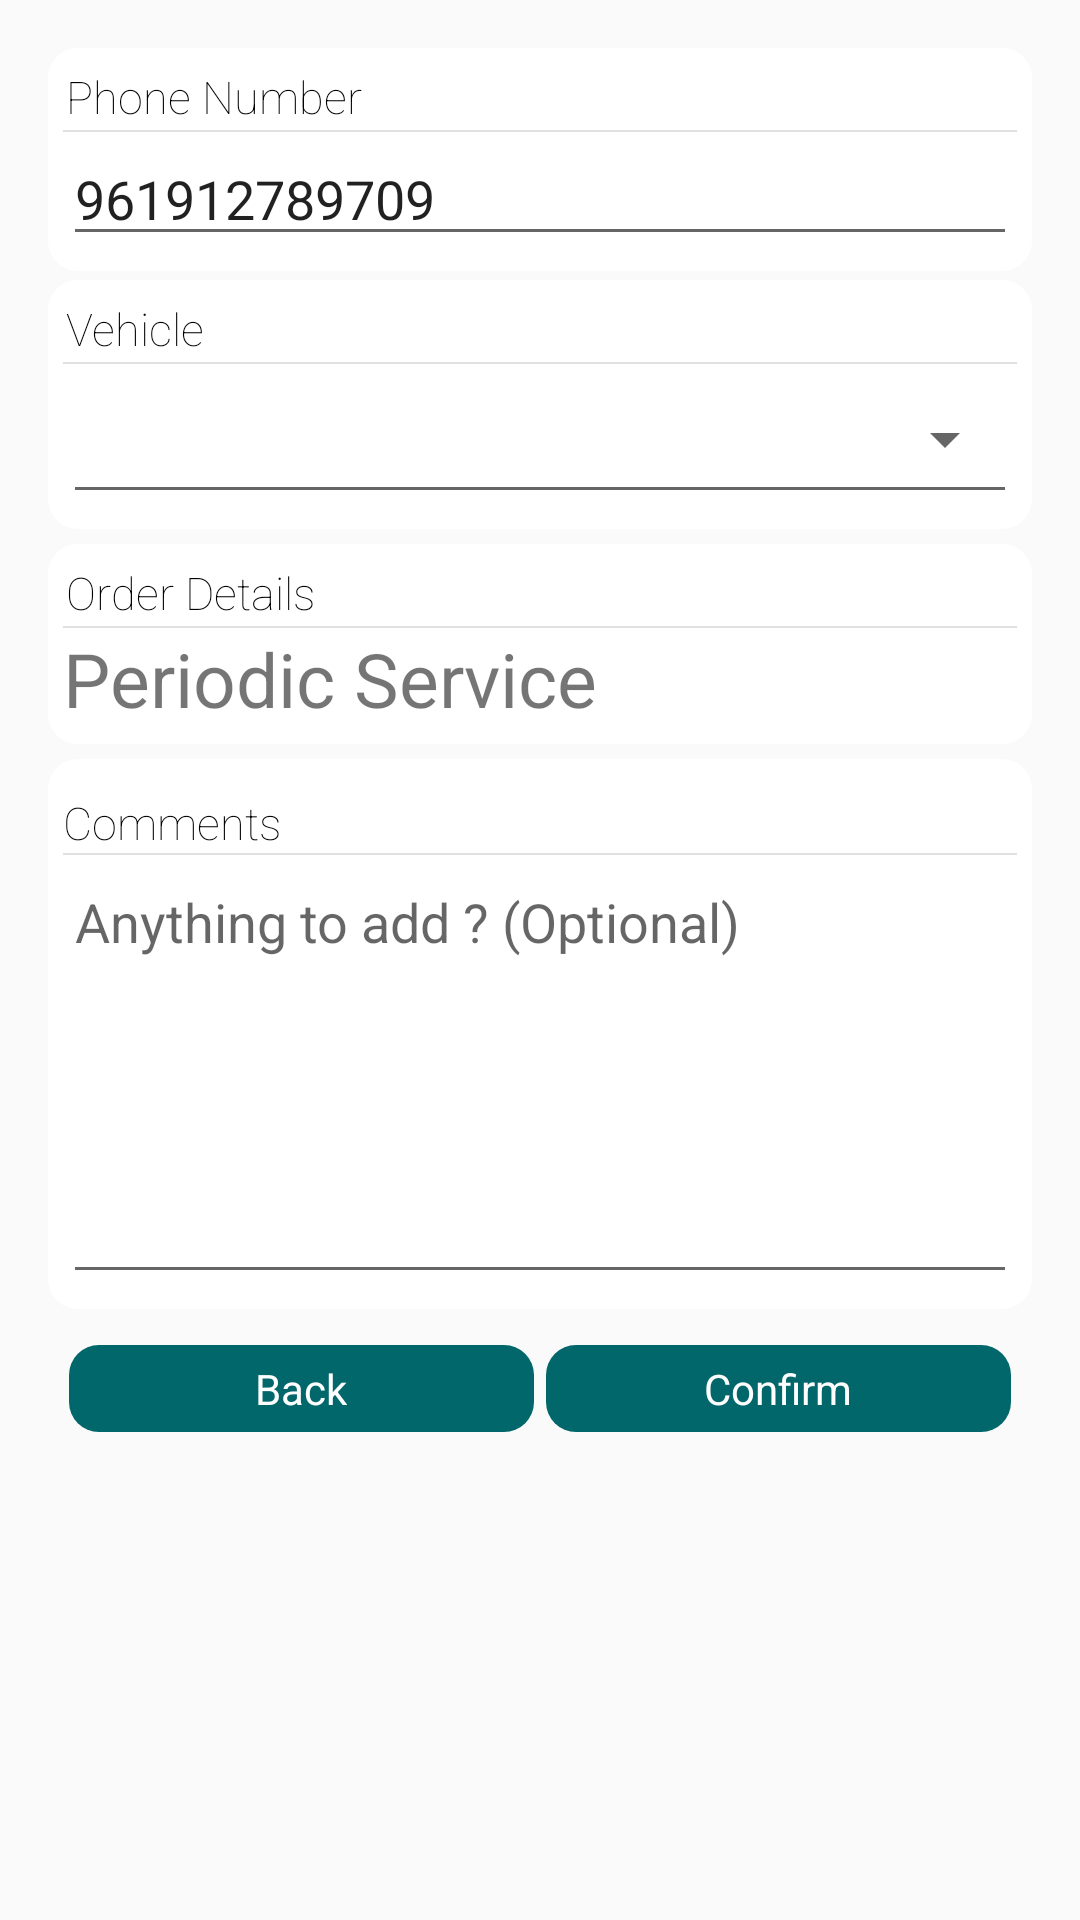

The Android layout XML behind this screen, and the referenced resources:
<!-- AndroidManifest.xml: application theme AppTheme -->
<!-- res/layout/content_order_confirmation.xml -->
<?xml version="1.0" encoding="utf-8"?>
<LinearLayout xmlns:android="http://schemas.android.com/apk/res/android"
    xmlns:app="http://schemas.android.com/apk/res-auto"
    xmlns:tools="http://schemas.android.com/tools"
    android:layout_width="match_parent"
    android:layout_height="match_parent"
    android:paddingBottom="@dimen/activity_vertical_margin"
    android:paddingLeft="@dimen/activity_horizontal_margin"
    android:paddingRight="@dimen/activity_horizontal_margin"
    android:paddingTop="@dimen/activity_vertical_margin"
    app:layout_behavior="@string/appbar_scrolling_view_behavior"
    tools:context="com.archaea.playon.OrderConfirmation"
    tools:showIn="@layout/activity_order_confirmation"
    android:orientation="vertical">

    <LinearLayout
        android:layout_width="match_parent"
        android:layout_height="wrap_content"
        android:padding="5dp"
        android:background="@drawable/shop_feed_rounded_corner"
        android:orientation="vertical">

        <TextView
            android:id="@+id/phone_number_label"
            android:fontFamily="sans-serif-thin"
            android:layout_margin="1dp"
            android:textSize="15sp"
            android:text="Phone Number"
            android:textColor="#000000"
            android:layout_width="fill_parent"
            android:layout_height="wrap_content"/>

        <View
            android:layout_width="fill_parent"
            android:layout_height="0.6dp"
            android:background="#e0e0e0"/>

        <EditText
            android:id="@+id/phone_number"
            android:layout_width="fill_parent"
            android:layout_height="wrap_content"
            android:text="961912789709"
            android:hint="Phone Number"
            android:inputType="phone" />

    </LinearLayout>

    <LinearLayout
        android:layout_width="match_parent"
        android:layout_height="wrap_content"
        android:padding="5dp"
        android:layout_marginTop="3dp"
        android:background="@drawable/shop_feed_rounded_corner"
        android:orientation="vertical">

        <TextView
            android:id="@+id/vehicle_label"
            android:fontFamily="sans-serif-thin"
            android:layout_margin="1dp"
            android:textSize="15sp"
            android:text="Vehicle"
            android:textColor="#000000"
            android:layout_width="fill_parent"
            android:layout_height="wrap_content"/>

        <View
            android:layout_width="fill_parent"
            android:layout_height="0.6dp"
            android:background="#e0e0e0"/>

        <Spinner
            android:id="@+id/vehicle_list_spinner"
            android:layout_width="fill_parent"
            android:layout_height="50dp"
            android:textColor = "#000000"
            android:padding="15dp"
            style="@style/Base.Widget.AppCompat.Spinner.Underlined"
            tools:targetApi="lollipop" />

    </LinearLayout>

    <LinearLayout
        android:layout_marginTop="5dp"
        android:layout_width="match_parent"
        android:layout_height="wrap_content"
        android:padding="5dp"
        android:background="@drawable/shop_feed_rounded_corner"
        android:orientation="vertical">

        <TextView
            android:id="@+id/order_details_label"
            android:fontFamily="sans-serif-thin"
            android:layout_margin="1dp"
            android:textSize="15sp"
            android:text="Order Details"
            android:textColor="#000000"
            android:layout_width="fill_parent"
            android:layout_height="wrap_content"/>

        <View
            android:layout_width="fill_parent"
            android:layout_height="0.6dp"
            android:background="#e0e0e0"/>

        <TextView
            android:id="@+id/order_details"
            android:layout_width="fill_parent"
            android:layout_height="wrap_content"
            android:textSize="25dp"
            android:fontFamily="sans-serif-thin"
            android:textStyle="bold"
            android:text="Periodic Service"
            android:inputType="phone" />

    </LinearLayout>


    <LinearLayout
        android:layout_marginTop="5dp"
        android:layout_width="match_parent"
        android:layout_height="wrap_content"
        android:padding="5dp"
        android:background="@drawable/shop_feed_rounded_corner"
        android:orientation="vertical">

        <TextView
            android:id="@+id/comments_label"
            android:fontFamily="sans-serif-thin"
            android:layout_marginTop="6dp"
            android:textSize="15sp"
            android:text="Comments"
            android:textColor="#000000"
            android:layout_width="fill_parent"
            android:layout_height="wrap_content"/>

        <View
            android:layout_width="fill_parent"
            android:layout_height="0.6dp"
            android:background="#e0e0e0"/>

        <EditText
            android:inputType="textMultiLine"
            android:lines="8"
            android:minLines="6"
            android:gravity="top|left"
            android:maxLines="10"
            android:hint="Anything to add ? (Optional)"
            android:layout_height="wrap_content"
            android:layout_width="fill_parent"
            android:scrollbars="vertical"/>

    </LinearLayout>

    <LinearLayout
        android:layout_marginTop="5dp"
        android:layout_width="match_parent"
        android:layout_height="wrap_content"
        android:padding="5dp"
        android:orientation="horizontal"
        android:baselineAligned="false">

        <LinearLayout
            android:layout_margin="2dp"
            android:layout_width="match_parent"
            android:layout_height="wrap_content"
            android:padding="5dp"
            android:layout_weight="1"
            android:background="@drawable/confirm_booking_button"
            android:orientation="vertical">

            <TextView
                android:layout_width="wrap_content"
                android:layout_height="wrap_content"
                android:text="Back"
                android:textColor="#FFFFFF"
                android:layout_gravity="center_horizontal"/>

        </LinearLayout>

        <LinearLayout
            android:layout_margin="2dp"
            android:layout_width="match_parent"
            android:layout_height="wrap_content"
            android:padding="5dp"
            android:layout_weight="1"
            android:background="@drawable/confirm_booking_button"
            android:orientation="vertical">

            <TextView
                android:layout_width="wrap_content"
                android:layout_height="wrap_content"
                android:text="Confirm"
                android:textColor="#FFFFFF"
                android:layout_gravity="center_horizontal"/>

        </LinearLayout>

    </LinearLayout>

</LinearLayout>
<!-- res/layout/activity_order_confirmation.xml (included above) -->
<?xml version="1.0" encoding="utf-8"?>
<android.support.design.widget.CoordinatorLayout xmlns:android="http://schemas.android.com/apk/res/android"
    xmlns:app="http://schemas.android.com/apk/res-auto"
    xmlns:tools="http://schemas.android.com/tools"
    android:layout_width="match_parent"
    android:layout_height="match_parent"
    android:fitsSystemWindows="true"
    tools:context="com.archaea.playon.OrderConfirmation">

    <android.support.design.widget.AppBarLayout
        android:layout_width="match_parent"
        android:layout_height="wrap_content"
        android:theme="@style/AppTheme.AppBarOverlay">

        <android.support.v7.widget.Toolbar
            android:id="@+id/toolbar"
            android:layout_width="match_parent"
            android:layout_height="?attr/actionBarSize"
            android:background="?attr/colorPrimary"
            app:popupTheme="@style/AppTheme.PopupOverlay" />

    </android.support.design.widget.AppBarLayout>

    <include layout="@layout/content_order_confirmation" />

</android.support.design.widget.CoordinatorLayout>
<!-- resources referenced by this layout -->
<resources>
  <dimen name="activity_horizontal_margin">16dp</dimen>
  <dimen name="activity_vertical_margin">16dp</dimen>
  <!-- drawable confirm_booking_button (drawable) -->
  <?xml version="1.0" encoding="utf-8"?>
  <shape xmlns:android="http://schemas.android.com/apk/res/android" >
  
      <solid android:color="@color/colorPrimary" />
  
      <stroke
          android:color="@color/colorPrimary" />
  
      <corners
          android:bottomLeftRadius="10dp"
          android:bottomRightRadius="10dp"
          android:topLeftRadius="10dp"
          android:topRightRadius="10dp" />
  
  </shape>
  <!-- drawable shop_feed_rounded_corner (drawable) -->
  <?xml version="1.0" encoding="utf-8"?>
  <shape xmlns:android="http://schemas.android.com/apk/res/android" >
  
      <solid android:color="#FFFFFF" />
  
      <stroke
          android:color="#FFFFFF" />
  
      <corners
          android:bottomLeftRadius="10dp"
          android:bottomRightRadius="10dp"
          android:topLeftRadius="10dp"
          android:topRightRadius="10dp" />
  
  </shape>
  <style name="AppTheme.AppBarOverlay" parent="ThemeOverlay.AppCompat.Dark.ActionBar" />
  <style name="AppTheme.PopupOverlay" parent="ThemeOverlay.AppCompat.Light" />
  <style name="AppTheme" parent="Theme.AppCompat.Light.DarkActionBar">
          
          <item name="colorPrimary">@color/colorPrimary</item>
          <item name="colorPrimaryDark">@color/colorPrimaryDark</item>
          <item name="colorAccent">@color/colorAccent</item>
      </style>
  <color name="colorPrimary">#01676B</color>
  <color name="colorPrimaryDark">#028489</color>
  <color name="colorAccent">#00db15</color>
</resources>
